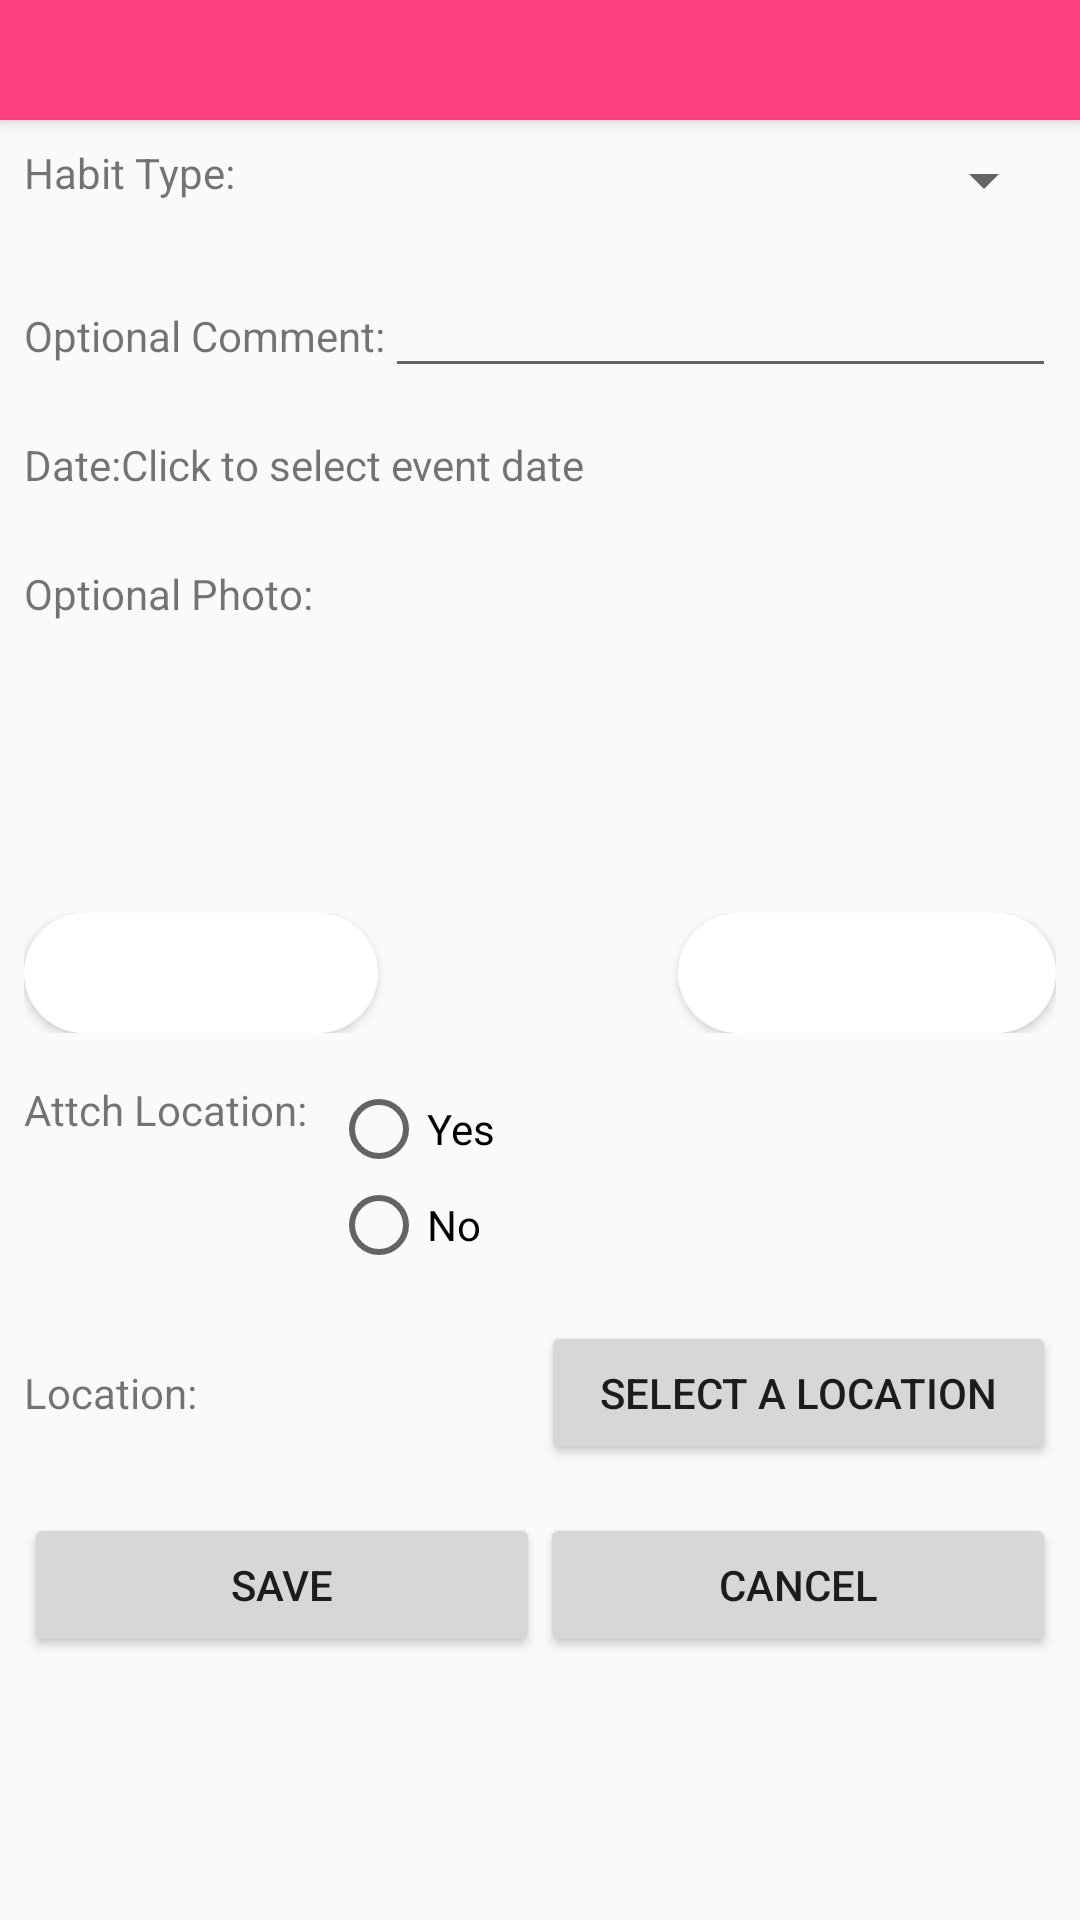

Produce the Android XML layout that renders to this screen, including the resource entries it uses.
<!-- AndroidManifest.xml: application theme AppTheme -->
<!-- res/layout/activity_habit_event_details.xml -->
<?xml version="1.0" encoding="utf-8"?>
<LinearLayout xmlns:android="http://schemas.android.com/apk/res/android"
    xmlns:app="http://schemas.android.com/apk/res-auto"
    android:id="@+id/habit_event_detail_layout"
    android:orientation="vertical"
    android:layout_width="match_parent"
    android:layout_height="match_parent">

    <android.support.v7.widget.Toolbar
        android:id="@+id/my_toolbar"
        android:layout_width="match_parent"
        android:layout_height="40dp"
        android:background="@color/colorAccent"
        android:elevation="4dp"
        android:theme="@style/ThemeOverlay.AppCompat.ActionBar"
        app:popupTheme="@style/ThemeOverlay.AppCompat.Dark" />

    <LinearLayout
        android:id="@+id/habit_event_type_layout"
        android:layout_width="match_parent"
        android:layout_height="wrap_content"
        android:orientation="horizontal"
        android:layout_margin="8dp">

        <TextView
            android:id="@+id/Habit_Type"
            android:layout_width="wrap_content"
            android:layout_height="match_parent"
            android:text="Habit Type:" />

        <Spinner
            android:id="@+id/Types"
            android:layout_width="match_parent"
            android:layout_height="wrap_content"
            android:layout_weight="1" />

    </LinearLayout>

    <LinearLayout
        android:id="@+id/habit_event_comment_layout"
        android:layout_width="match_parent"
        android:layout_height="wrap_content"
        android:orientation="horizontal"
        android:layout_margin="8dp">

        <TextView
            android:id="@+id/Comment"
            android:layout_width="wrap_content"
            android:layout_height="wrap_content"
            android:text="Optional Comment:" />

        <EditText
            android:id="@+id/WriteComment"
            android:layout_width="match_parent"
            android:layout_height="wrap_content" />
    </LinearLayout>

    <LinearLayout
        android:id="@+id/habit_event_date_layout"
        android:layout_width="match_parent"
        android:layout_height="wrap_content"
        android:orientation="horizontal"
        android:layout_margin="8dp">

        <TextView
            android:id="@+id/Date"
            android:layout_width="wrap_content"
            android:layout_height="27dp"
            android:text="Date:" />

        <TextView
            android:id="@+id/Get_Date"
            android:layout_width="wrap_content"
            android:text="Click to select event date"
            android:layout_height="27dp"
            android:layout_weight="1.54" />
    </LinearLayout>

    <LinearLayout
        android:id="@+id/habit_event_photo_layout"
        android:layout_width="match_parent"
        android:layout_height="wrap_content"
        android:orientation="horizontal"
        android:weightSum="1"
        android:layout_margin="8dp">

        <TextView
            android:id="@+id/Photo"
            android:layout_width="wrap_content"
            android:layout_height="wrap_content"
            android:text="Optional Photo:" />

        <ImageView
            android:id="@+id/imageId"
            android:layout_width="100dp"
            android:layout_height="100dp"
            android:layout_weight="0.46" />
    </LinearLayout>

    <LinearLayout
        android:id="@+id/habit_event_add_photo_layout"
        android:layout_width="match_parent"
        android:layout_height="wrap_content"
        android:orientation="horizontal"
        android:layout_margin="8dp">

        <Button
            android:id="@+id/Take_a_photo"
            android:layout_width="50dp"
            android:layout_height="40dp"
            android:layout_weight="0.90"
            android:textColor="@color/white"
            android:background="@drawable/btn"
            android:text="Take a Photo" />

        <Button
            android:id="@+id/Upload"
            android:layout_width="50dp"
            android:layout_height="40dp"
            android:layout_weight="1"
            android:textColor="@color/white"
            android:background="@drawable/btn"
            android:layout_marginLeft="100dp"
            android:text="Upload" />
    </LinearLayout>

    <LinearLayout
        android:id="@+id/habit_event_attch_loc_layout"
        android:layout_width="match_parent"
        android:layout_height="wrap_content"
        android:orientation="horizontal"
        android:weightSum="1"
        android:layout_margin="8dp">

        <TextView
            android:id="@+id/Attch_Location"
            android:layout_width="wrap_content"
            android:layout_height="wrap_content"
            android:text="Attch Location:" />

        <RadioGroup
            android:id="@+id/loc_radiogroup"
            android:layout_width="match_parent"
            android:layout_height="wrap_content"
            android:layout_marginStart="8dp">

            <RadioButton
                android:id="@+id/Yes"
                android:layout_width="wrap_content"
                android:layout_height="wrap_content"
                android:text="Yes"/>

            <RadioButton
                android:id="@+id/No"
                android:layout_width="wrap_content"
                android:layout_height="wrap_content"
                android:text="No" />

        </RadioGroup>

    </LinearLayout>

    <LinearLayout
        android:id="@+id/habit_event_loc_layout"
        android:layout_width="match_parent"
        android:layout_height="wrap_content"
        android:orientation="horizontal"
        android:layout_margin="8dp">

        <TextView
            android:id="@+id/Location"
            android:layout_width="wrap_content"
            android:layout_height="wrap_content"
            android:text="Location:"
            android:layout_marginEnd="8dp"
            android:layout_weight="1"/>

        <LinearLayout
            android:orientation="vertical"
            android:layout_width="wrap_content"
            android:layout_height="wrap_content"
            android:layout_weight="6">

            <TextView
                android:id="@+id/lat_location"
                android:layout_width="wrap_content"
                android:layout_height="wrap_content"/>

            <TextView
                android:id="@+id/lon_location"
                android:layout_width="wrap_content"
                android:layout_height="wrap_content" />

        </LinearLayout>

        <Button
            android:id="@+id/habitevent_select_loc_button"
            android:layout_width="wrap_content"
            android:layout_height="wrap_content"
            android:text="@string/select_loc"
            android:layout_weight="1"/>

    </LinearLayout>

    <LinearLayout
        android:id="@+id/habit_event_buttons_layout"
        android:layout_width="match_parent"
        android:layout_height="match_parent"
        android:orientation="horizontal"
        android:layout_margin="8dp">

        <Button
            android:id="@+id/Save"
            android:layout_width="wrap_content"
            android:layout_height="wrap_content"
            android:layout_weight="1"
            android:text="Save" />

        <Button
            android:id="@+id/Cancel"
            android:layout_width="wrap_content"
            android:layout_height="wrap_content"
            android:layout_weight="1"
            android:text="Cancel" />
    </LinearLayout>
</LinearLayout>
<!-- resources referenced by this layout -->
<resources>
  <color name="colorAccent">#FF4081</color>
  <color name="white">#FFF</color>
  <!-- drawable btn (drawable) -->
  <?xml version="1.0" encoding="utf-8"?>
  <shape xmlns:android="http://schemas.android.com/apk/res/android">
  
      <corners
          android:radius="20dp"/>
  
      <solid android:color="@color/white"
  
      />
  
  
  </shape>
  <string name="select_loc">Select a Location</string>
  <style name="AppTheme" parent="Theme.AppCompat.Light.NoActionBar">
          
          <item name="android:windowFullscreen">true</item>
          <item name="android:windowNoTitle">true</item>
      </style>
</resources>
